Dataset: soc (GitHub, omae11/MSTAR-dataset). Classes: BMP-2 infantry fighting vehicle, BRDM-2 armored scout vehicle, BTR-60 armored personnel carrier, BTR-70 armored personnel carrier, ZIL-131 military truck, ZSU-23-4 self-propelled anti-aircraft gun.

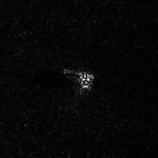
Label: ZSU-23-4 self-propelled anti-aircraft gun

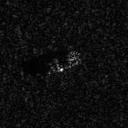
Label: BTR-70 armored personnel carrier

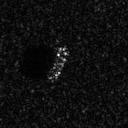
Label: BTR-60 armored personnel carrier

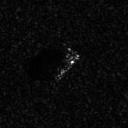
Label: BMP-2 infantry fighting vehicle

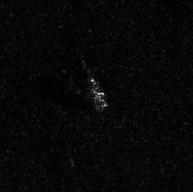
Label: ZIL-131 military truck

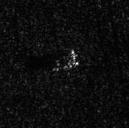
Label: BRDM-2 armored scout vehicle
